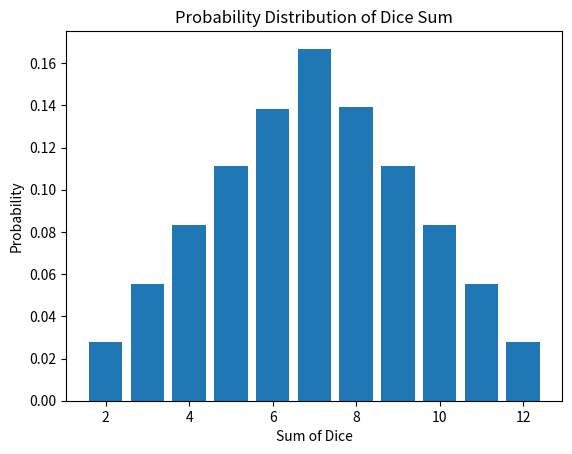

Write the Python code that produced this figure.
import random
from collections import defaultdict
import matplotlib.pyplot as plt

nums = 1_000_000
counts = defaultdict(int)

# Симуляція кидків кубиків
for _ in range(nums):
    dice_one = random.randint(1, 6)
    dice_two = random.randint(1, 6)
    counts[dice_one + dice_two] += 1

# Обрахунок імовірностей
probabilities = {sum_: count / nums for sum_, count in counts.items()}

# Сортування результатів за ключами (сумами)
sorted_probabilities = dict(sorted(probabilities.items()))

print("Dice Sum | Probability")
print("---------|-------------")
for dice_sum, prob in sorted_probabilities.items():
    print(f"   {dice_sum}    | {prob:.2%}")

# Побудова графіка
plt.bar(sorted_probabilities.keys(), sorted_probabilities.values())
plt.xlabel('Sum of Dice')
plt.ylabel('Probability')
plt.title('Probability Distribution of Dice Sum')
plt.show()